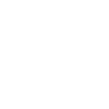
t = 0.00 s
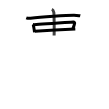
t = 4.75 s
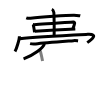
t = 9.50 s
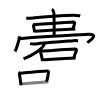
t = 14.50 s
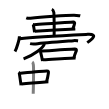
t = 15.50 s
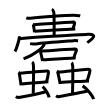
t = 24.00 s

The animated SVG that drew these frames (rendered in a browser with its animation timeline set to each time). Animation: 24 SMIL elements (animate=24); one cycle of 24.00 s.

<svg width="109px" height="109px" viewBox="0 0 px 109px" xmlns="http://www.w3.org/2000/svg" xmlns:xlink="http://www.w3.org/1999/xlink" xml:space="preserve" version="1.1"  baseProfile="full">
<path d="M26.25,17.83c1.11,0.43,3.14,0.55,4.25,0.43c7.06-0.74,39.03-3.37,45.87-2.87c1.84,0.13,2.96,0.2,3.88,0.42" style="fill:none;stroke:black;stroke-width:3;opacity:0">
  <animate attributeType="CSS" attributeName="opacity" from="0" to="1" begin="0s" dur="1s" repeatCount="0" fill="freeze" />
</path>
<path d="M32.71,24.22c0.19,0.15,0.38,0.28,0.46,0.48c0.65,1.53,0.94,4.76,1.39,7.51" style="fill:none;stroke:black;stroke-width:3;opacity:0">
  <animate attributeType="CSS" attributeName="opacity" from="0" to="1" begin="1s" dur="1s" repeatCount="0" fill="freeze" />
</path>
<path d="M33.17,25.02c4.62-0.64,37.82-2.79,40.2-3.01c0.87-0.08,1.37,0.79,1.27,1.27C74.08,26.16,73,28,72.86,28.99" style="fill:none;stroke:black;stroke-width:3;opacity:0">
  <animate attributeType="CSS" attributeName="opacity" from="0" to="1" begin="2s" dur="1s" repeatCount="0" fill="freeze" />
</path>
<path d="M34.75,31.2c2.8-0.24,37-2.06,40.56-2.31" style="fill:none;stroke:black;stroke-width:3;opacity:0">
  <animate attributeType="CSS" attributeName="opacity" from="0" to="1" begin="3s" dur="1s" repeatCount="0" fill="freeze" />
</path>
<path d="M51.87,9.25c1.09,0.5,1.74,2.25,1.96,3.25c0.22,1,0.5,16.75,0.28,23" style="fill:none;stroke:black;stroke-width:3;opacity:0">
  <animate attributeType="CSS" attributeName="opacity" from="0" to="1" begin="4s" dur="1s" repeatCount="0" fill="freeze" />
</path>
<path d="M19.41,36.13c0,3.48-3.03,13.05-4.41,15.37" style="fill:none;stroke:black;stroke-width:3;opacity:0">
  <animate attributeType="CSS" attributeName="opacity" from="0" to="1" begin="5s" dur="1s" repeatCount="0" fill="freeze" />
</path>
<path d="M19.74,38.74c15.76-1.99,60.24-4.03,67.95-4.4c12.05-0.59,2.55,6.16-0.45,8.28" style="fill:none;stroke:black;stroke-width:3;opacity:0">
  <animate attributeType="CSS" attributeName="opacity" from="0" to="1" begin="6s" dur="1s" repeatCount="0" fill="freeze" />
</path>
<path d="M30.09,43.59c1.3,0.3,4.21,0.47,5.5,0.3c8.66-1.14,29.91-2.64,37.93-3.26c2.16-0.17,3.47,0.14,4.55,0.29" style="fill:none;stroke:black;stroke-width:3;opacity:0">
  <animate attributeType="CSS" attributeName="opacity" from="0" to="1" begin="7s" dur="1s" repeatCount="0" fill="freeze" />
</path>
<path d="M44.1,43.47c0.06,0.36,0.12,0.94-0.12,1.46c-1.4,3.08-9.43,9.84-20.42,13.98" style="fill:none;stroke:black;stroke-width:3;opacity:0">
  <animate attributeType="CSS" attributeName="opacity" from="0" to="1" begin="8s" dur="1s" repeatCount="0" fill="freeze" />
</path>
<path d="M39.61,50.45c0.36,0.2,0.81,1.02,0.88,1.28c0.48,1.93,1.37,5.62,2.05,9.27" style="fill:none;stroke:black;stroke-width:3;opacity:0">
  <animate attributeType="CSS" attributeName="opacity" from="0" to="1" begin="9s" dur="1s" repeatCount="0" fill="freeze" />
</path>
<path d="M40.99,51.18c5.42-0.39,30.06-2.18,33.76-2.24c1.53-0.03,1.8,1,1.62,1.57c-0.57,1.85-1.6,3.77-2.38,7.06" style="fill:none;stroke:black;stroke-width:3;opacity:0">
  <animate attributeType="CSS" attributeName="opacity" from="0" to="1" begin="10s" dur="1s" repeatCount="0" fill="freeze" />
</path>
<path d="M42.53,59.79c4.34-0.2,27.55-1.85,33.08-1.91" style="fill:none;stroke:black;stroke-width:3;opacity:0">
  <animate attributeType="CSS" attributeName="opacity" from="0" to="1" begin="11s" dur="1s" repeatCount="0" fill="freeze" />
</path>
<path d="M18.52,72.15c0.4,0.27,0.68,0.96,0.76,1.32c0.54,2.63,1.01,6.77,1.77,11.74" style="fill:none;stroke:black;stroke-width:3;opacity:0">
  <animate attributeType="CSS" attributeName="opacity" from="0" to="1" begin="12s" dur="1s" repeatCount="0" fill="freeze" />
</path>
<path d="M19.57,73.2c6.06-0.53,22.83-2.04,27.22-2.24c1.71-0.08,1.79,0.84,1.62,2.01c-0.39,2.71-0.63,4.28-1.82,8.77" style="fill:none;stroke:black;stroke-width:3;opacity:0">
  <animate attributeType="CSS" attributeName="opacity" from="0" to="1" begin="13s" dur="1s" repeatCount="0" fill="freeze" />
</path>
<path d="M21.35,83.89c4.88-0.53,20.2-1.76,27.02-2.25" style="fill:none;stroke:black;stroke-width:3;opacity:0">
  <animate attributeType="CSS" attributeName="opacity" from="0" to="1" begin="14s" dur="1s" repeatCount="0" fill="freeze" />
</path>
<path d="M32.25,62.07c0.61,0.41,0.98,1.83,1.1,2.64c0.12,0.81,0,24-0.12,29.08" style="fill:none;stroke:black;stroke-width:3;opacity:0">
  <animate attributeType="CSS" attributeName="opacity" from="0" to="1" begin="15s" dur="1s" repeatCount="0" fill="freeze" />
</path>
<path d="M15.9,96.54c0.7,0.52,2.03,1.17,2.73,1.04c0.7-0.13,21.82-4.4,27.93-6.08" style="fill:none;stroke:black;stroke-width:3;opacity:0">
  <animate attributeType="CSS" attributeName="opacity" from="0" to="1" begin="16s" dur="1s" repeatCount="0" fill="freeze" />
</path>
<path d="M42.6,86.67c2.32,1.89,6,7.76,6.58,10.7" style="fill:none;stroke:black;stroke-width:3;opacity:0">
  <animate attributeType="CSS" attributeName="opacity" from="0" to="1" begin="17s" dur="1s" repeatCount="0" fill="freeze" />
</path>
<path d="M56.87,70.95c0.5,0.3,0.86,1.05,0.95,1.45c0.68,2.89,1.42,6.15,2.38,11.61" style="fill:none;stroke:black;stroke-width:3;opacity:0">
  <animate attributeType="CSS" attributeName="opacity" from="0" to="1" begin="18s" dur="1s" repeatCount="0" fill="freeze" />
</path>
<path d="M58.19,72.11c7.62-0.58,24.14-2.74,29.65-2.96c2.15-0.09,2.25,0.92,2.04,2.21c-0.5,2.98-1.3,4.71-2.78,9.63" style="fill:none;stroke:black;stroke-width:3;opacity:0">
  <animate attributeType="CSS" attributeName="opacity" from="0" to="1" begin="19s" dur="1s" repeatCount="0" fill="freeze" />
</path>
<path d="M60.48,82.4c6.13-0.58,19.93-0.98,28.5-1.52" style="fill:none;stroke:black;stroke-width:3;opacity:0">
  <animate attributeType="CSS" attributeName="opacity" from="0" to="1" begin="20s" dur="1s" repeatCount="0" fill="freeze" />
</path>
<path d="M71.55,62.75c0.61,0.46,0.98,2.05,1.1,2.97c0.12,0.91,0,22.14-0.12,27.85" style="fill:none;stroke:black;stroke-width:3;opacity:0">
  <animate attributeType="CSS" attributeName="opacity" from="0" to="1" begin="21s" dur="1s" repeatCount="0" fill="freeze" />
</path>
<path d="M56.06,95.69c0.7,0.52,1.57,1.17,2.27,1.04c0.7-0.13,24.9-4.74,29.24-5.77" style="fill:none;stroke:black;stroke-width:3;opacity:0">
  <animate attributeType="CSS" attributeName="opacity" from="0" to="1" begin="22s" dur="1s" repeatCount="0" fill="freeze" />
</path>
<path d="M82.63,85.89c3.86,2.35,9.96,9.67,10.93,13.33" style="fill:none;stroke:black;stroke-width:3;opacity:0">
  <animate attributeType="CSS" attributeName="opacity" from="0" to="1" begin="23s" dur="1s" repeatCount="0" fill="freeze" />
</path>
</svg>
